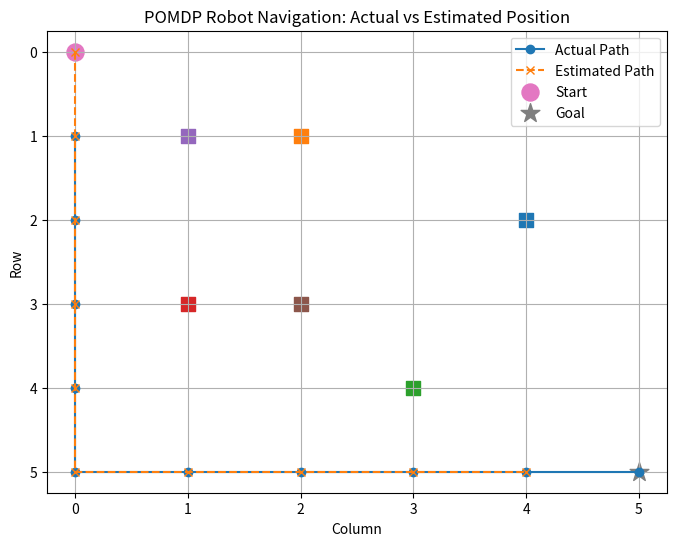
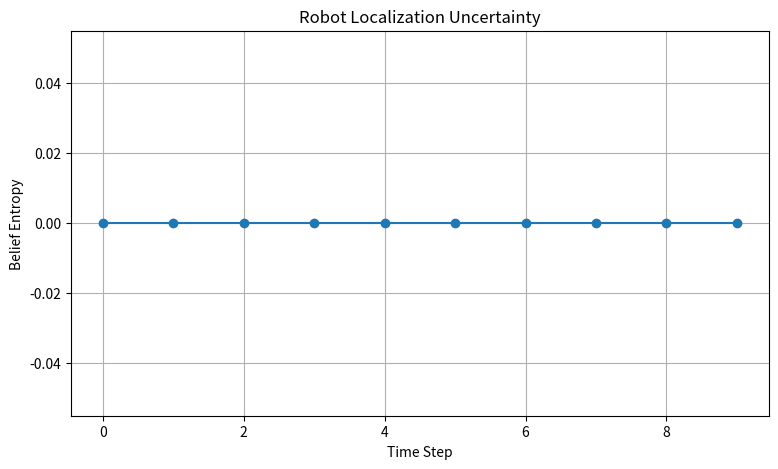

Write the Python code that produced these figures, in order.
import numpy as np
import random
import matplotlib.pyplot as plt


# ============================================================
# POMDP ROBOT NAVIGATION ENVIRONMENT
# ============================================================

class RobotPOMDP:

    def __init__(self):

        # ----------------------------------------------------
        # Grid size
        # ----------------------------------------------------

        self.rows = 6
        self.cols = 6

        # Start and goal
        self.start = (0, 0)
        self.goal = (5, 5)

        # Obstacles
        self.obstacles = {
            (1, 1),
            (1, 2),
            (2, 4),
            (3, 1),
            (3, 2),
            (4, 3)
        }

        # ----------------------------------------------------
        # Actions
        # ----------------------------------------------------

        # 0 = Up
        # 1 = Down
        # 2 = Left
        # 3 = Right

        self.actions = [
            "UP",
            "DOWN",
            "LEFT",
            "RIGHT"
        ]

        self.num_actions = 4

        # ----------------------------------------------------
        # Possible observations
        # ----------------------------------------------------

        # 0 = No nearby obstacle
        # 1 = Obstacle nearby
        # 2 = Goal detected

        self.num_observations = 3

        # Sensor accuracy
        self.sensor_accuracy = 0.85

        # Maximum steps
        self.max_steps = 50

        self.reset()

    # ========================================================
    # RESET
    # ========================================================

    def reset(self):

        self.position = self.start

        self.steps = 0

        self.done = False

        return self.position

    # ========================================================
    # VALID POSITION
    # ========================================================

    def is_valid(self, position):

        row, col = position

        if row < 0 or row >= self.rows:
            return False

        if col < 0 or col >= self.cols:
            return False

        if position in self.obstacles:
            return False

        return True

    # ========================================================
    # TRUE TRANSITION
    # ========================================================

    def transition(self, position, action):

        row, col = position

        if action == 0:
            next_position = (
                row - 1,
                col
            )

        elif action == 1:
            next_position = (
                row + 1,
                col
            )

        elif action == 2:
            next_position = (
                row,
                col - 1
            )

        else:
            next_position = (
                row,
                col + 1
            )

        # Invalid movement
        if not self.is_valid(
            next_position
        ):

            return position

        return next_position

    # ========================================================
    # OBSERVATION MODEL
    # ========================================================

    def get_observation(self):

        # Goal has a special observation

        if self.position == self.goal:

            return 2

        # Check nearby cells

        row, col = self.position

        nearby_obstacle = False

        for action in range(
            self.num_actions
        ):

            next_position = self.transition(
                self.position,
                action
            )

            if next_position == self.position:

                # Movement blocked
                nearby_obstacle = True

                break

        # Sensor uncertainty
        random_value = np.random.random()

        if nearby_obstacle:

            if random_value < self.sensor_accuracy:

                return 1

            else:

                return 0

        else:

            if random_value < self.sensor_accuracy:

                return 0

            else:

                return 1

    # ========================================================
    # ENVIRONMENT STEP
    # ========================================================

    def step(self, action):

        old_position = self.position

        self.position = self.transition(
            self.position,
            action
        )

        self.steps += 1

        # Default movement penalty
        reward = -1

        # Collision / blocked movement
        if self.position == old_position:

            reward = -5

        # Goal
        if self.position == self.goal:

            reward = 100

            self.done = True

        # Maximum steps
        elif self.steps >= self.max_steps:

            self.done = True

        observation = self.get_observation()

        return (
            observation,
            reward,
            self.done
        )


# ============================================================
# POMDP BELIEF STATE
# ============================================================

class BeliefState:

    def __init__(
        self,
        environment
    ):

        self.env = environment

        self.num_states = (
            environment.rows
            *
            environment.cols
        )

        # ----------------------------------------------------
        # Valid states
        # ----------------------------------------------------

        self.states = []

        for row in range(
            environment.rows
        ):

            for col in range(
                environment.cols
            ):

                position = (
                    row,
                    col
                )

                if environment.is_valid(
                    position
                ):

                    self.states.append(
                        position
                    )

        self.num_states = len(
            self.states
        )

        # Initially assume the robot
        # is at the known start position.

        self.belief = np.zeros(
            self.num_states
        )

        start_index = self.states.index(
            environment.start
        )

        self.belief[
            start_index
        ] = 1.0

    # ========================================================
    # GET STATE INDEX
    # ========================================================

    def state_index(
        self,
        position
    ):

        return self.states.index(
            position
        )

    # ========================================================
    # TRANSITION MODEL
    # ========================================================

    def predict(self, action):

        new_belief = np.zeros(
            self.num_states
        )

        for i, state in enumerate(
            self.states
        ):

            probability = (
                self.belief[i]
            )

            if probability == 0:

                continue

            next_state = (
                self.env.transition(
                    state,
                    action
                )
            )

            next_index = (
                self.state_index(
                    next_state
                )
            )

            new_belief[
                next_index
            ] += probability

        self.belief = new_belief

    # ========================================================
    # OBSERVATION UPDATE
    # ========================================================

    def update(
        self,
        observation
    ):

        updated_belief = np.zeros(
            self.num_states
        )

        for i, state in enumerate(
            self.states
        ):

            probability = (
                self.belief[i]
            )

            if probability == 0:

                continue

            # Calculate probability of
            # observation given state.

            expected_observation = (
                self.get_expected_observation(
                    state
                )
            )

            if observation == expected_observation:

                likelihood = (
                    self.env.sensor_accuracy
                )

            else:

                likelihood = (
                    1
                    -
                    self.env.sensor_accuracy
                )

            updated_belief[i] = (
                probability
                *
                likelihood
            )

        # Normalize belief
        total = np.sum(
            updated_belief
        )

        if total > 0:

            updated_belief /= total

        else:

            updated_belief = (
                np.ones(
                    self.num_states
                )
                /
                self.num_states
            )

        self.belief = (
            updated_belief
        )

    # ========================================================
    # EXPECTED OBSERVATION
    # ========================================================

    def get_expected_observation(
        self,
        state
    ):

        if state == self.env.goal:

            return 2

        row, col = state

        nearby_obstacle = False

        for action in range(
            self.env.num_actions
        ):

            next_position = (
                self.env.transition(
                    state,
                    action
                )
            )

            if next_position == state:

                nearby_obstacle = True

                break

        if nearby_obstacle:

            return 1

        return 0

    # ========================================================
    # MOST LIKELY POSITION
    # ========================================================

    def get_estimated_position(self):

        index = np.argmax(
            self.belief
        )

        return self.states[index]

    # ========================================================
    # BELIEF UNCERTAINTY
    # ========================================================

    def entropy(self):

        nonzero = (
            self.belief[
                self.belief > 0
            ]
        )

        return -np.sum(
            nonzero
            *
            np.log(
                nonzero
            )
        )


# ============================================================
# POMDP NAVIGATION POLICY
# ============================================================

class POMDPPolicy:

    def __init__(
        self,
        environment
    ):

        self.env = environment

    # ========================================================
    # MANHATTAN DISTANCE
    # ========================================================

    def distance(
        self,
        position
    ):

        return (
            abs(
                position[0]
                -
                self.env.goal[0]
            )
            +
            abs(
                position[1]
                -
                self.env.goal[1]
            )
        )

    # ========================================================
    # ACTION SELECTION
    # ========================================================

    def choose_action(
        self,
        belief_state
    ):

        estimated_position = (
            belief_state
            .get_estimated_position()
        )

        row, col = (
            estimated_position
        )

        goal_row, goal_col = (
            self.env.goal
        )

        candidate_actions = []

        # ----------------------------------------------------
        # Determine useful directions
        # ----------------------------------------------------

        if goal_row < row:

            candidate_actions.append(0)

        if goal_row > row:

            candidate_actions.append(1)

        if goal_col < col:

            candidate_actions.append(2)

        if goal_col > col:

            candidate_actions.append(3)

        # If no direct action exists,
        # consider all actions.

        if not candidate_actions:

            candidate_actions = list(
                range(
                    self.env.num_actions
                )
            )

        # ----------------------------------------------------
        # Evaluate candidate actions
        # ----------------------------------------------------

        best_action = None

        best_score = float(
            "-inf"
        )

        for action in range(
            self.env.num_actions
        ):

            # Calculate expected next state
            # using the current belief.

            score = 0

            for i, state in enumerate(
                belief_state.states
            ):

                probability = (
                    belief_state.belief[i]
                )

                if probability == 0:

                    continue

                next_state = (
                    self.env.transition(
                        state,
                        action
                    )
                )

                # Distance to goal
                distance_score = (
                    -self.distance(
                        next_state
                    )
                )

                # Penalize blocked movements
                if next_state == state:

                    distance_score -= 5

                score += (
                    probability
                    *
                    distance_score
                )

            # Small preference for candidate
            # directions toward goal.

            if action in candidate_actions:

                score += 2

            # Encourage information gathering
            # when uncertainty is high.

            if (
                belief_state.entropy()
                > 1.5
            ):

                # Prefer actions that move
                # into new areas.

                score += 0.2

            if score > best_score:

                best_score = score

                best_action = action

        return best_action


# ============================================================
# RUN SINGLE POMDP EPISODE
# ============================================================

def run_episode(
    environment,
    policy,
    verbose=False
):

    environment.reset()

    belief = BeliefState(
        environment
    )

    total_reward = 0

    actual_path = []

    estimated_path = []

    observations = []

    belief_uncertainty = []

    for step in range(
        environment.max_steps
    ):

        # ----------------------------------------------------
        # Estimate current location
        # ----------------------------------------------------

        estimated_position = (
            belief.get_estimated_position()
        )

        # ----------------------------------------------------
        # Select action
        # ----------------------------------------------------

        action = policy.choose_action(
            belief
        )

        # ----------------------------------------------------
        # Environment transition
        # ----------------------------------------------------

        (
            observation,
            reward,
            done
        ) = environment.step(
            action
        )

        # ----------------------------------------------------
        # Belief prediction
        # ----------------------------------------------------

        belief.predict(
            action
        )

        # ----------------------------------------------------
        # Belief correction
        # ----------------------------------------------------

        belief.update(
            observation
        )

        # Store information
        actual_path.append(
            environment.position
        )

        estimated_path.append(
            estimated_position
        )

        observations.append(
            observation
        )

        belief_uncertainty.append(
            belief.entropy()
        )

        total_reward += reward

        if verbose:

            print(
                f"Step {step + 1:2d} | "
                f"Actual: {environment.position} | "
                f"Estimated: {estimated_position} | "
                f"Action: {environment.actions[action]:5s} | "
                f"Observation: {observation} | "
                f"Reward: {reward:4d}"
            )

        if done:

            break

    success = (
        environment.position
        ==
        environment.goal
    )

    return {
        "reward": total_reward,
        "steps": step + 1,
        "success": success,
        "actual_path": actual_path,
        "estimated_path": estimated_path,
        "observations": observations,
        "entropy": belief_uncertainty
    }


# ============================================================
# RUN MULTIPLE SCENARIOS
# ============================================================

def evaluate_scenarios():

    scenarios = [

        {
            "name":
            "High Sensor Accuracy",
            "accuracy":
            0.95
        },

        {
            "name":
            "Normal Sensor Accuracy",
            "accuracy":
            0.85
        },

        {
            "name":
            "Low Sensor Accuracy",
            "accuracy":
            0.65
        }
    ]

    results = []

    print("=" * 75)
    print(" POMDP AUTONOMOUS ROBOT NAVIGATION")
    print("=" * 75)

    for scenario in scenarios:

        environment = (
            RobotPOMDP()
        )

        environment.sensor_accuracy = (
            scenario["accuracy"]
        )

        policy = POMDPPolicy(
            environment
        )

        rewards = []

        steps = []

        successes = 0

        for episode in range(
            100
        ):

            result = run_episode(
                environment,
                policy
            )

            rewards.append(
                result["reward"]
            )

            steps.append(
                result["steps"]
            )

            if result["success"]:

                successes += 1

        success_rate = (
            successes /
            100
            * 100
        )

        results.append({

            "scenario":
                scenario["name"],

            "accuracy":
                scenario["accuracy"],

            "success_rate":
                success_rate,

            "average_reward":
                np.mean(rewards),

            "average_steps":
                np.mean(steps)
        })

    # --------------------------------------------------------
    # Display results
    # --------------------------------------------------------

    print("\n" + "=" * 75)
    print(" SCENARIO COMPARISON")
    print("=" * 75)

    print(
        f"{'Scenario':<25}"
        f"{'Accuracy':<12}"
        f"{'Success %':<15}"
        f"{'Avg Reward':<15}"
        f"{'Avg Steps':<12}"
    )

    print("-" * 75)

    for result in results:

        print(
            f"{result['scenario']:<25}"
            f"{result['accuracy']:<12.2f}"
            f"{result['success_rate']:<15.2f}"
            f"{result['average_reward']:<15.2f}"
            f"{result['average_steps']:<12.2f}"
        )

    return results


# ============================================================
# MAIN PROGRAM
# ============================================================

if __name__ == "__main__":

    # --------------------------------------------------------
    # Evaluate different sensor scenarios
    # --------------------------------------------------------

    results = evaluate_scenarios()

    # --------------------------------------------------------
    # Demonstrate one episode
    # --------------------------------------------------------

    print("\n" + "=" * 75)
    print(" SAMPLE POMDP NAVIGATION")
    print("=" * 75)

    environment = RobotPOMDP()

    policy = POMDPPolicy(
        environment
    )

    result = run_episode(
        environment,
        policy,
        verbose=True
    )

    print("\n" + "=" * 75)
    print(" SAMPLE EPISODE RESULT")
    print("=" * 75)

    print(
        "Destination:",
        environment.goal
    )

    print(
        "Final Position:",
        environment.position
    )

    print(
        "Steps:",
        result["steps"]
    )

    print(
        "Total Reward:",
        result["reward"]
    )

    print(
        "Success:",
        result["success"]
    )

    # --------------------------------------------------------
    # Plot actual vs estimated position
    # --------------------------------------------------------

    actual_rows = [
        position[0]
        for position
        in result["actual_path"]
    ]

    actual_cols = [
        position[1]
        for position
        in result["actual_path"]
    ]

    estimated_rows = [
        position[0]
        for position
        in result["estimated_path"]
    ]

    estimated_cols = [
        position[1]
        for position
        in result["estimated_path"]
    ]

    plt.figure(
        figsize=(8, 6)
    )

    plt.plot(
        actual_cols,
        actual_rows,
        marker="o",
        label="Actual Path"
    )

    plt.plot(
        estimated_cols,
        estimated_rows,
        marker="x",
        linestyle="--",
        label="Estimated Path"
    )

    # Plot obstacles
    for obstacle in environment.obstacles:

        plt.scatter(
            obstacle[1],
            obstacle[0],
            marker="s",
            s=100
        )

    # Start
    plt.scatter(
        environment.start[1],
        environment.start[0],
        marker="o",
        s=150,
        label="Start"
    )

    # Goal
    plt.scatter(
        environment.goal[1],
        environment.goal[0],
        marker="*",
        s=200,
        label="Goal"
    )

    plt.gca().invert_yaxis()

    plt.xticks(
        range(environment.cols)
    )

    plt.yticks(
        range(environment.rows)
    )

    plt.xlabel(
        "Column"
    )

    plt.ylabel(
        "Row"
    )

    plt.title(
        "POMDP Robot Navigation: "
        "Actual vs Estimated Position"
    )

    plt.grid(True)

    plt.legend()

    plt.show()

    # --------------------------------------------------------
    # Plot belief uncertainty
    # --------------------------------------------------------

    plt.figure(
        figsize=(9, 5)
    )

    plt.plot(
        result["entropy"],
        marker="o"
    )

    plt.xlabel(
        "Time Step"
    )

    plt.ylabel(
        "Belief Entropy"
    )

    plt.title(
        "Robot Localization Uncertainty"
    )

    plt.grid(True)

    plt.show()
